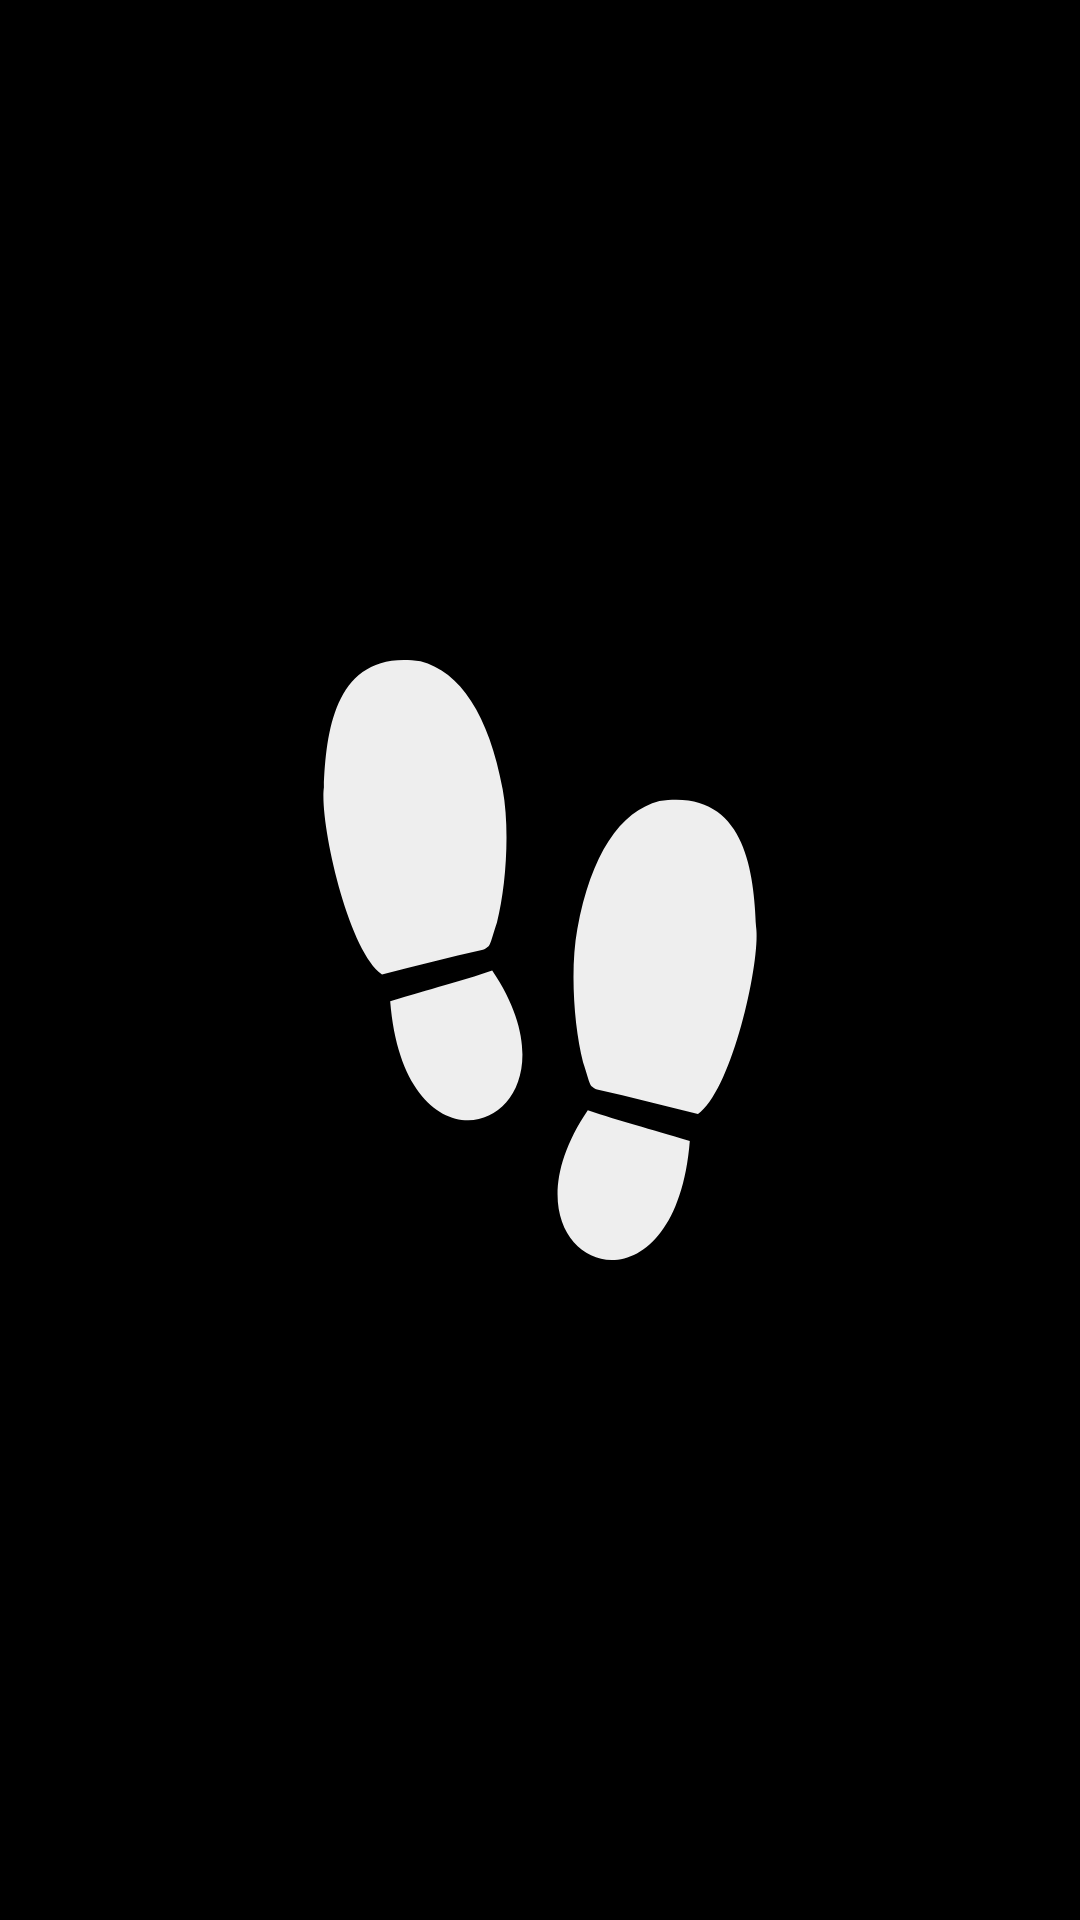

The Android layout XML behind this screen, and the referenced resources:
<!-- AndroidManifest.xml: application theme Theme.AppCompat.Light.NoActionBar -->
<!-- res/layout/activity_splash_screen.xml -->
<?xml version="1.0" encoding="utf-8"?>
<androidx.constraintlayout.widget.ConstraintLayout
    xmlns:android="http://schemas.android.com/apk/res/android"
    xmlns:app="http://schemas.android.com/apk/res-auto"
    xmlns:tools="http://schemas.android.com/tools"
    android:layout_width="match_parent"
    android:layout_height="match_parent"
    android:background="#000"
    tools:context=".SplashScreen">

    <ImageView
        android:id="@+id/SplashScreenImage"
        android:layout_width="200dp"
        android:layout_height="200dp"
        android:src="@drawable/steps"
        app:layout_constraintBottom_toBottomOf="parent"
        app:layout_constraintLeft_toLeftOf="parent"
        app:layout_constraintRight_toRightOf="parent"
        app:layout_constraintTop_toTopOf="parent" />

</androidx.constraintlayout.widget.ConstraintLayout>
<!-- resources referenced by this layout -->
<resources>
  <!-- drawable steps (drawable) -->
  <vector xmlns:android="http://schemas.android.com/apk/res/android"
      android:width="800dp"
      android:height="800dp"
      android:viewportWidth="515.46"
      android:viewportHeight="515.46">
    <path
        android:pathData="M298.79,386.71c27.81,9.52 52.36,15.59 87.63,26.43C372.88,584.37 210.95,516.37 298.79,386.71zM443.37,229.41c-1.83,-51.42 -10.88,-118.86 -83.02,-108.29c-33.81,8.82 -58.8,45.96 -70.55,110.04c-6.45,35.23 -2.7,84.68 4.91,114.32c6.95,20.89 4.59,19.6 12.06,23.57c28.92,6.51 57.54,13.73 86.69,21.08C423.08,369.21 447.4,258.18 443.37,229.41zM220.75,225.46c7.61,-29.65 11.36,-79.1 4.91,-114.32C213.92,47.07 188.93,9.92 155.11,1.11C82.97,-9.46 73.92,57.98 72.09,109.4c-4.03,28.77 20.29,139.8 49.91,160.71c29.15,-7.35 57.77,-14.56 86.7,-21.08C216.16,245.07 213.8,246.35 220.75,225.46zM129.03,293.13c13.55,171.23 175.47,103.23 87.63,-26.43C188.85,276.23 164.3,282.29 129.03,293.13z"
        android:fillColor="#EEEEEE"/>
  </vector>
</resources>
